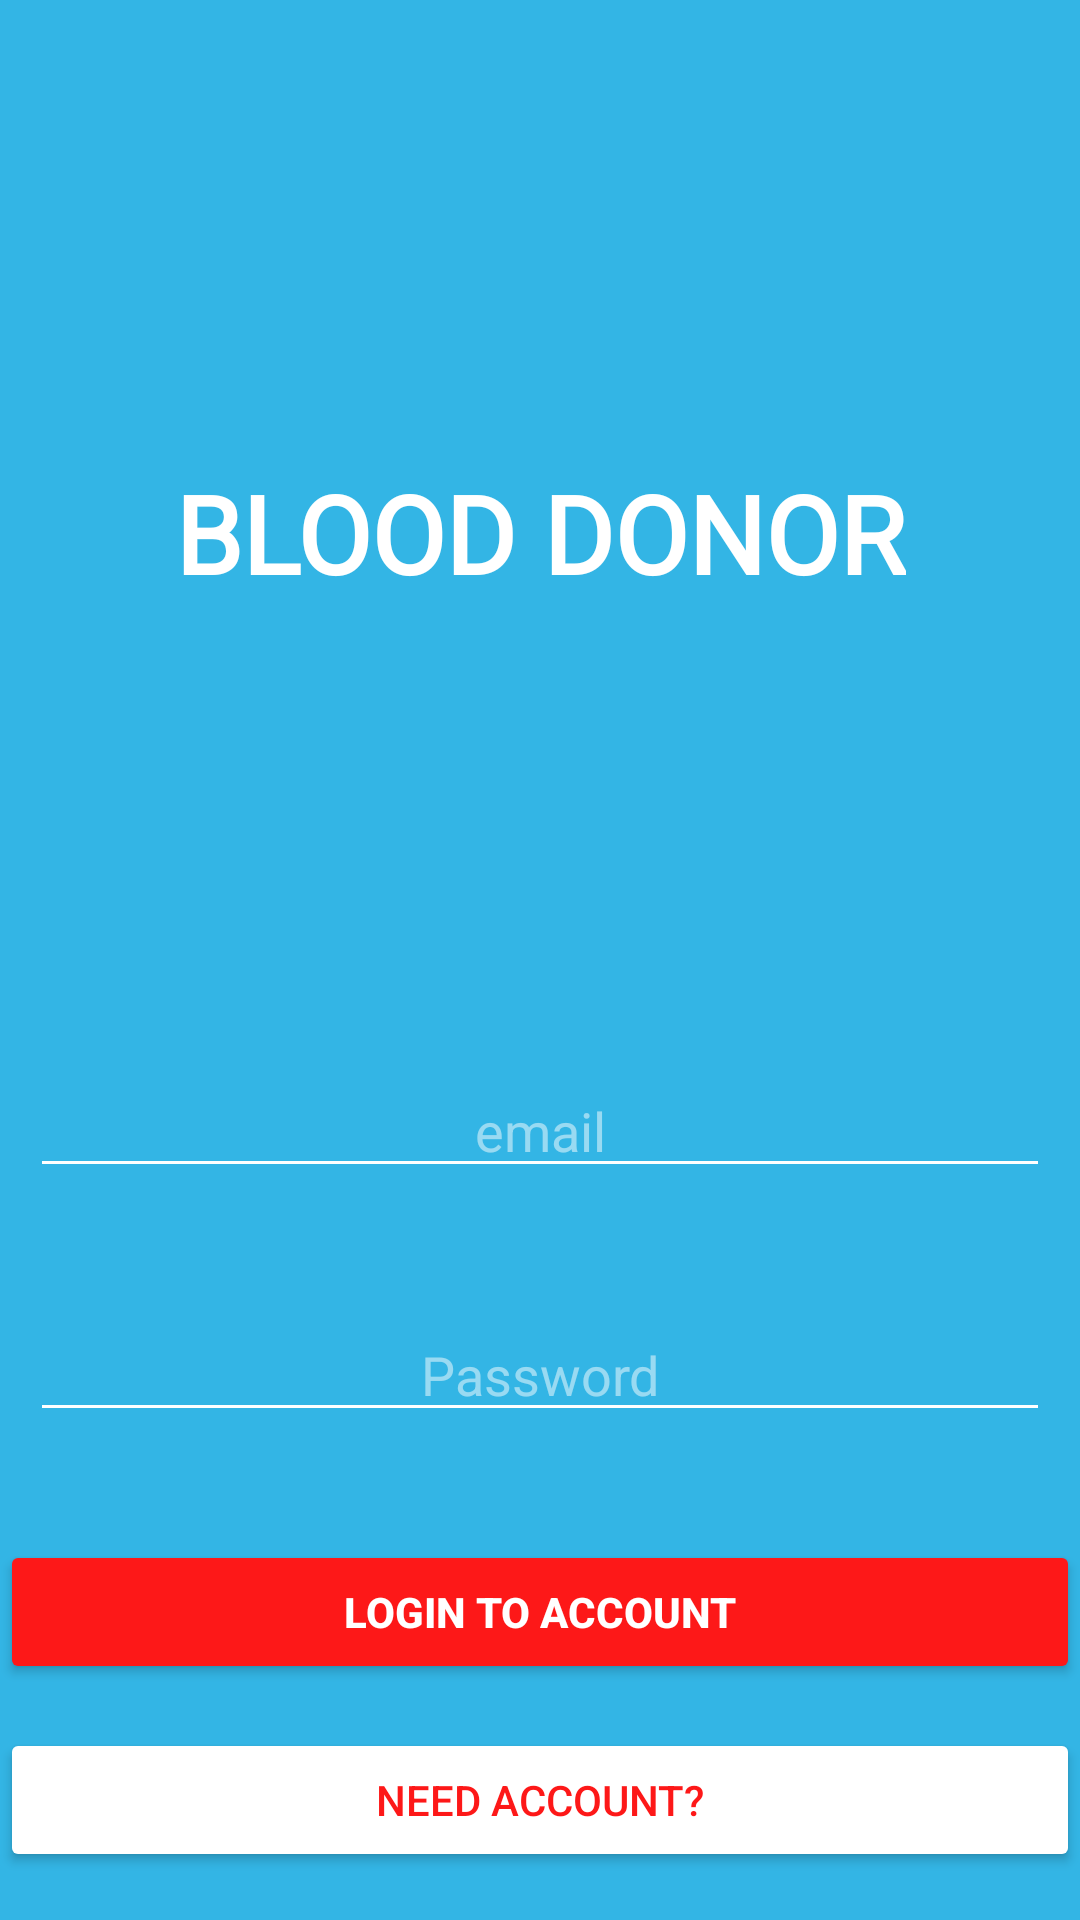

Here is an Android app screen rendered from its layout file. Give the layout XML and the strings, colors and styles it references.
<!-- AndroidManifest.xml: application theme AppTheme -->
<!-- res/layout/activity_login.xml -->
<?xml version="1.0" encoding="utf-8"?>
<android.support.constraint.ConstraintLayout xmlns:android="http://schemas.android.com/apk/res/android"
    xmlns:app="http://schemas.android.com/apk/res-auto"
    xmlns:tools="http://schemas.android.com/tools"
    android:id="@+id/progress_bar"
    android:layout_width="match_parent"
    android:layout_height="match_parent"
    android:background="@android:color/holo_blue_light"
    tools:context="com.example.fidelmomolo.blog.LoginActivity">

    <EditText
        android:id="@+id/login_email"
        android:layout_width="0dp"
        android:layout_height="wrap_content"
        android:layout_marginBottom="244dp"
        android:layout_marginEnd="10dp"
        android:layout_marginStart="10dp"
        android:backgroundTint="@android:color/white"
        android:ems="10"
        android:hint="email"
        android:inputType="textEmailAddress"
        android:textAlignment="center"
        android:textColor="@android:color/white"
        android:textColorHint="@color/hintcolor"
        app:layout_constraintBottom_toBottomOf="parent"
        app:layout_constraintEnd_toEndOf="parent"
        app:layout_constraintStart_toStartOf="parent" />

    <EditText
        android:id="@+id/login_password"
        android:layout_width="0dp"
        android:layout_height="wrap_content"
        android:layout_marginEnd="10dp"
        android:layout_marginStart="10dp"
        android:layout_marginTop="40dp"
        android:backgroundTint="@android:color/white"
        android:ems="10"
        android:hint="Password"
        android:inputType="textEmailAddress"
        android:textAlignment="center"
        android:textColor="@android:color/white"
        android:textColorHint="@color/hintcolor"
        app:layout_constraintEnd_toEndOf="parent"
        app:layout_constraintStart_toStartOf="parent"
        app:layout_constraintTop_toBottomOf="@+id/login_email" />

    <Button
        android:id="@+id/login_button"
        android:layout_width="0dp"
        android:layout_height="wrap_content"
        android:layout_marginTop="36dp"
        android:backgroundTint="@color/colorAccent"
        android:text="Login to Account"
        android:textColor="@android:color/white"
        android:textStyle="bold"
        app:layout_constraintLeft_toLeftOf="parent"
        app:layout_constraintRight_toRightOf="parent"
        app:layout_constraintTop_toBottomOf="@+id/login_password" />

    <Button
        android:id="@+id/login_reg"
        android:layout_width="0dp"
        android:layout_height="wrap_content"
        android:layout_marginBottom="16dp"
        android:backgroundTint="@android:color/white"
        android:text="Need Account?"
        android:textColor="@color/colorAccent"
        app:layout_constraintBottom_toBottomOf="parent"
        app:layout_constraintLeft_toLeftOf="parent"
        app:layout_constraintRight_toRightOf="parent" />

    <ProgressBar
        android:id="@+id/progressBar2"
        style="?android:attr/progressBarStyleHorizontal"
        android:layout_width="0dp"
        android:layout_height="wrap_content"
        android:layout_marginTop="16dp"
        android:indeterminate="true"
        android:visibility="invisible"
        app:layout_constraintEnd_toEndOf="parent"
        app:layout_constraintStart_toStartOf="parent"
        app:layout_constraintTop_toTopOf="parent"
        tools:visibility="invisible" />

    <TextView
        android:id="@+id/textView"
        android:layout_width="wrap_content"
        android:layout_height="wrap_content"
        android:layout_marginBottom="8dp"
        android:layout_marginEnd="8dp"
        android:layout_marginStart="8dp"
        android:layout_marginTop="8dp"
        android:fontFamily="@font/roboto_bold_italic"
        android:text="Blood Donor"
        android:textAllCaps="true"
        android:textColor="@android:color/white"
        android:textSize="36sp"
        android:textStyle="bold"
        app:layout_constraintBottom_toTopOf="@+id/login_email"
        app:layout_constraintEnd_toEndOf="parent"
        app:layout_constraintStart_toStartOf="parent"
        app:layout_constraintTop_toTopOf="parent" />


</android.support.constraint.ConstraintLayout>
<!-- resources referenced by this layout -->
<resources>
  <color name="colorAccent">#fd1818</color>
  <color name="hintcolor">#80FFFFFF</color>
  <style name="AppTheme" parent="Theme.AppCompat.Light.NoActionBar">
  
          
          <item name="colorPrimary">@color/colorPrimary</item>
          <item name="colorPrimaryDark">@color/colorPrimaryDark</item>
          <item name="colorAccent">@color/colorAccent</item>
  
  
      </style>
  <color name="colorPrimary">#2196f3</color>
  <color name="colorPrimaryDark">#303F9F</color>
</resources>
